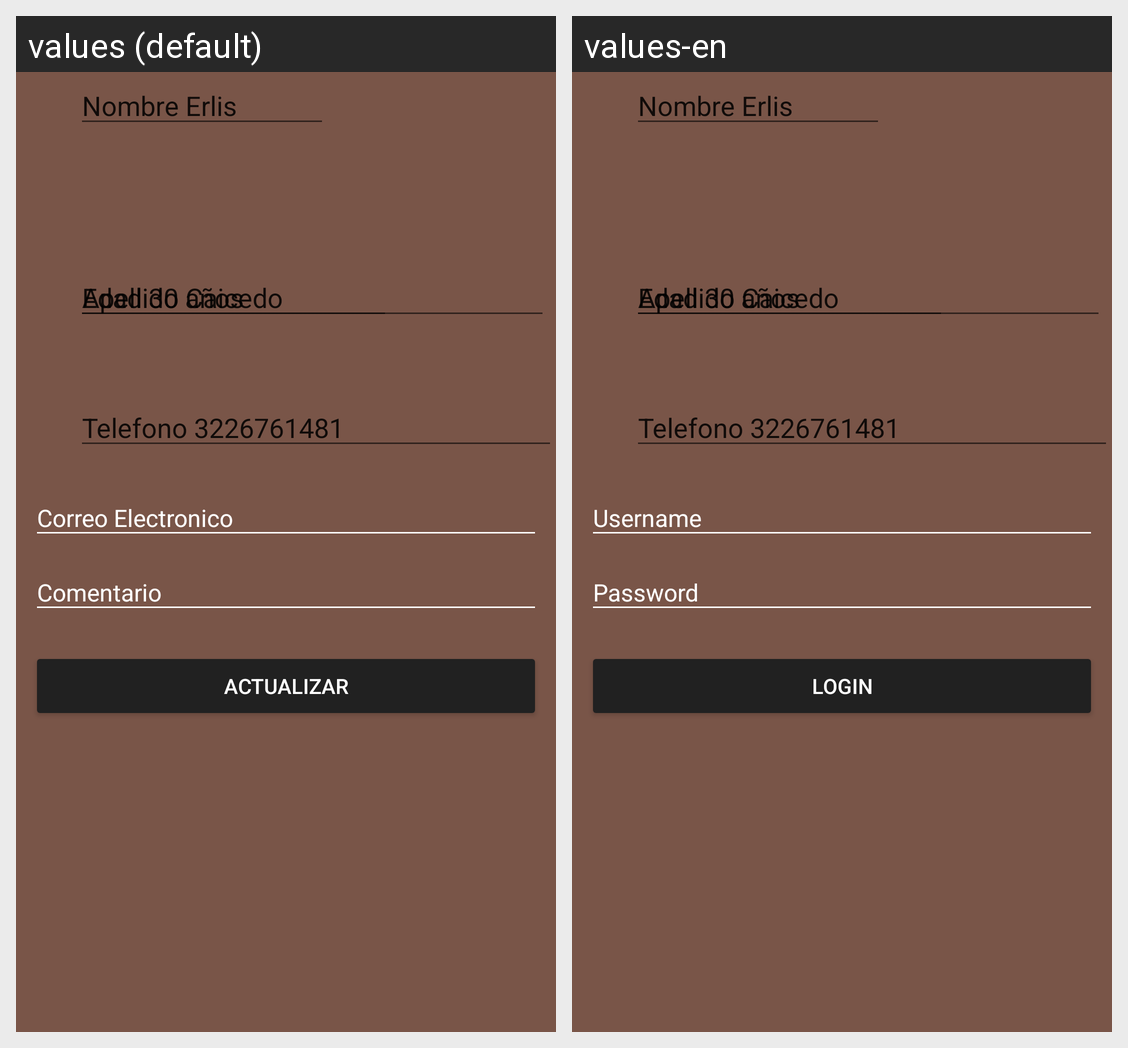

Locale-by-locale string values for the Android screen shown in this grid:
Android screen res/layout/activity_login.xml rendered under 2 locales, left to right: values (default), values-en. Device: Nexus 5 (rendered at 1080×1920; each locale shown at half size, 540×960, under a caption strip naming it); theme AppTheme.
Strings drawn on this screen, with the default value and each locale's value (text and hints the layout hard-codes, and strings that could not be matched under every locale, appear in the picture but are not listed):

str_login_username
  values: Correo Electronico
  values-en: Username

str_login_password
  values: Comentario
  values-en: Password

str_login_btn_in
  values: Actualizar
  values-en: Login
